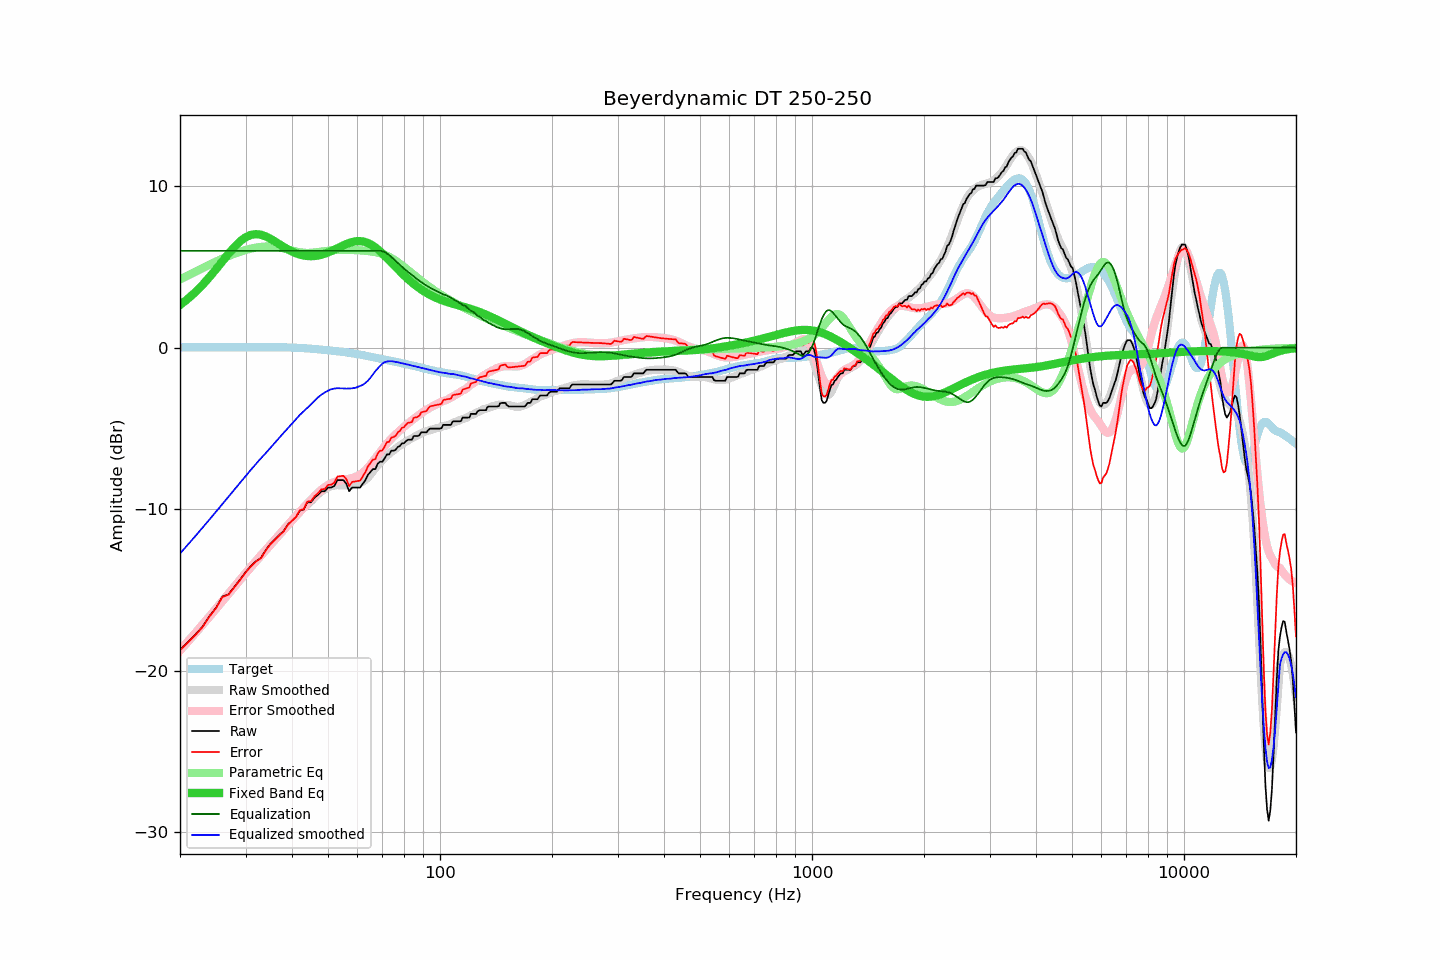

Values plotted in this chart, from the file beside it:
frequency, raw, error, smoothed, error_smoothed, equalization, parametric_eq, equalized_raw, equalized_smoothed, target
20, -18.70, -18.72, -18.75, -18.75, 6.00, 2.64, -12.70, -12.75, 0.03
21, -18.23, -18.25, -18.20, -18.20, 6.00, 3.02, -12.23, -12.20, 0.02
22, -17.76, -17.78, -17.66, -17.67, 6.00, 3.44, -11.76, -11.66, 0.02
23, -17.27, -17.29, -17.14, -17.15, 6.00, 3.89, -11.27, -11.14, 0.02
24, -16.62, -16.64, -16.64, -16.65, 6.00, 4.37, -10.62, -10.64, 0.02
25, -16.10, -16.12, -16.15, -16.17, 6.00, 4.86, -10.10, -10.15, 0.02
26, -15.41, -15.43, -15.68, -15.70, 6.00, 5.35, -9.41, -9.68, 0.02
27, -15.27, -15.29, -15.23, -15.24, 6.00, 5.81, -9.27, -9.23, 0.02
28, -14.81, -14.83, -14.79, -14.80, 6.00, 6.23, -8.81, -8.79, 0.02
29, -14.36, -14.38, -14.36, -14.38, 6.00, 6.58, -8.36, -8.36, 0.02
30, -13.90, -13.92, -13.96, -13.98, 6.00, 6.83, -7.90, -7.96, 0.02
31, -13.52, -13.54, -13.56, -13.59, 6.00, 6.98, -7.52, -7.56, 0.02
32, -13.22, -13.24, -13.20, -13.23, 6.00, 7.03, -7.22, -7.20, 0.03
33, -13.01, -13.04, -12.85, -12.87, 6.00, 6.99, -7.01, -6.85, 0.03
34, -12.53, -12.56, -12.53, -12.53, 6.00, 6.89, -6.53, -6.53, 0.03
35, -12.14, -12.17, -12.20, -12.21, 6.00, 6.74, -6.14, -6.20, 0.03
36, -11.86, -11.89, -11.88, -11.89, 6.00, 6.58, -5.86, -5.88, 0.03
37, -11.59, -11.61, -11.56, -11.58, 6.00, 6.40, -5.59, -5.56, 0.03
38, -11.35, -11.37, -11.27, -11.28, 6.00, 6.23, -5.35, -5.27, 0.02
39, -10.94, -10.95, -10.98, -10.98, 6.00, 6.08, -4.94, -4.98, 0.02
40, -10.71, -10.72, -10.70, -10.69, 6.00, 5.95, -4.71, -4.70, 0.01
41, -10.49, -10.49, -10.43, -10.41, 6.00, 5.84, -4.49, -4.43, -0.00
42, -10.08, -10.06, -10.16, -10.15, 6.00, 5.76, -4.08, -4.16, -0.01
43, -10.03, -10.00, -9.93, -9.89, 6.00, 5.71, -4.03, -3.93, -0.03
44, -9.57, -9.52, -9.72, -9.64, 6.00, 5.67, -3.57, -3.72, -0.05
45, -9.57, -9.51, -9.51, -9.41, 6.00, 5.66, -3.57, -3.51, -0.06
46, -9.28, -9.20, -9.29, -9.18, 6.00, 5.68, -3.28, -3.29, -0.08
47, -9.11, -9.01, -9.07, -8.97, 6.00, 5.71, -3.11, -3.07, -0.10
48, -8.89, -8.77, -8.91, -8.79, 6.00, 5.75, -2.89, -2.91, -0.12
49, -8.89, -8.75, -8.77, -8.63, 6.00, 5.82, -2.89, -2.77, -0.14
50, -8.66, -8.50, -8.66, -8.50, 6.00, 5.89, -2.66, -2.66, -0.16
51, -8.66, -8.48, -8.57, -8.40, 6.00, 5.98, -2.66, -2.57, -0.18
52, -8.56, -8.36, -8.53, -8.31, 6.00, 6.07, -2.56, -2.53, -0.20
53, -8.20, -7.97, -8.51, -8.25, 6.00, 6.16, -2.20, -2.51, -0.22
54, -8.20, -7.95, -8.52, -8.21, 6.00, 6.25, -2.20, -2.52, -0.25
55, -8.20, -7.93, -8.52, -8.18, 6.00, 6.34, -2.20, -2.52, -0.27
56, -8.43, -8.14, -8.53, -8.15, 6.00, 6.42, -2.43, -2.53, -0.29
57, -8.89, -8.57, -8.52, -8.12, 6.00, 6.48, -2.89, -2.52, -0.32
58, -8.66, -8.32, -8.52, -8.08, 6.00, 6.54, -2.66, -2.52, -0.34
59, -8.66, -8.29, -8.49, -8.02, 6.00, 6.58, -2.66, -2.49, -0.37
60, -8.66, -8.26, -8.44, -7.94, 6.00, 6.59, -2.66, -2.44, -0.40
61, -8.66, -8.23, -8.37, -7.85, 6.00, 6.60, -2.66, -2.37, -0.43
62, -8.43, -7.97, -8.29, -7.74, 6.00, 6.58, -2.43, -2.29, -0.46
63, -8.20, -7.71, -8.19, -7.59, 6.00, 6.54, -2.20, -2.19, -0.49
64, -7.88, -7.35, -8.04, -7.43, 6.00, 6.48, -1.88, -2.04, -0.52
65, -7.70, -7.14, -7.86, -7.24, 6.00, 6.40, -1.70, -1.86, -0.56
66, -7.52, -6.93, -7.66, -7.05, 6.00, 6.31, -1.52, -1.66, -0.59
67, -7.52, -6.90, -7.46, -6.85, 6.00, 6.21, -1.52, -1.46, -0.62
68, -7.19, -6.54, -7.29, -6.66, 6.00, 6.09, -1.19, -1.29, -0.65
69, -7.06, -6.38, -7.12, -6.46, 6.00, 5.97, -1.06, -1.12, -0.67
70, -7.06, -6.36, -6.96, -6.28, 5.97, 5.83, -1.08, -0.98, -0.70
71, -6.84, -6.11, -6.81, -6.10, 5.92, 5.70, -0.92, -0.89, -0.73
72, -6.61, -5.85, -6.69, -5.93, 5.84, 5.56, -0.77, -0.86, -0.76
73, -6.61, -5.82, -6.57, -5.78, 5.73, 5.42, -0.87, -0.84, -0.79
74, -6.38, -5.56, -6.46, -5.63, 5.62, 5.27, -0.76, -0.84, -0.82
75, -6.38, -5.53, -6.36, -5.50, 5.50, 5.13, -0.88, -0.85, -0.85
76, -6.32, -5.44, -6.25, -5.37, 5.37, 5.00, -0.95, -0.88, -0.87
77, -6.15, -5.24, -6.15, -5.24, 5.24, 4.86, -0.90, -0.90, -0.90
78, -6.09, -5.16, -6.06, -5.12, 5.12, 4.73, -0.96, -0.93, -0.93
79, -5.92, -4.96, -5.98, -5.01, 5.01, 4.60, -0.91, -0.97, -0.96
... 553 more rows
